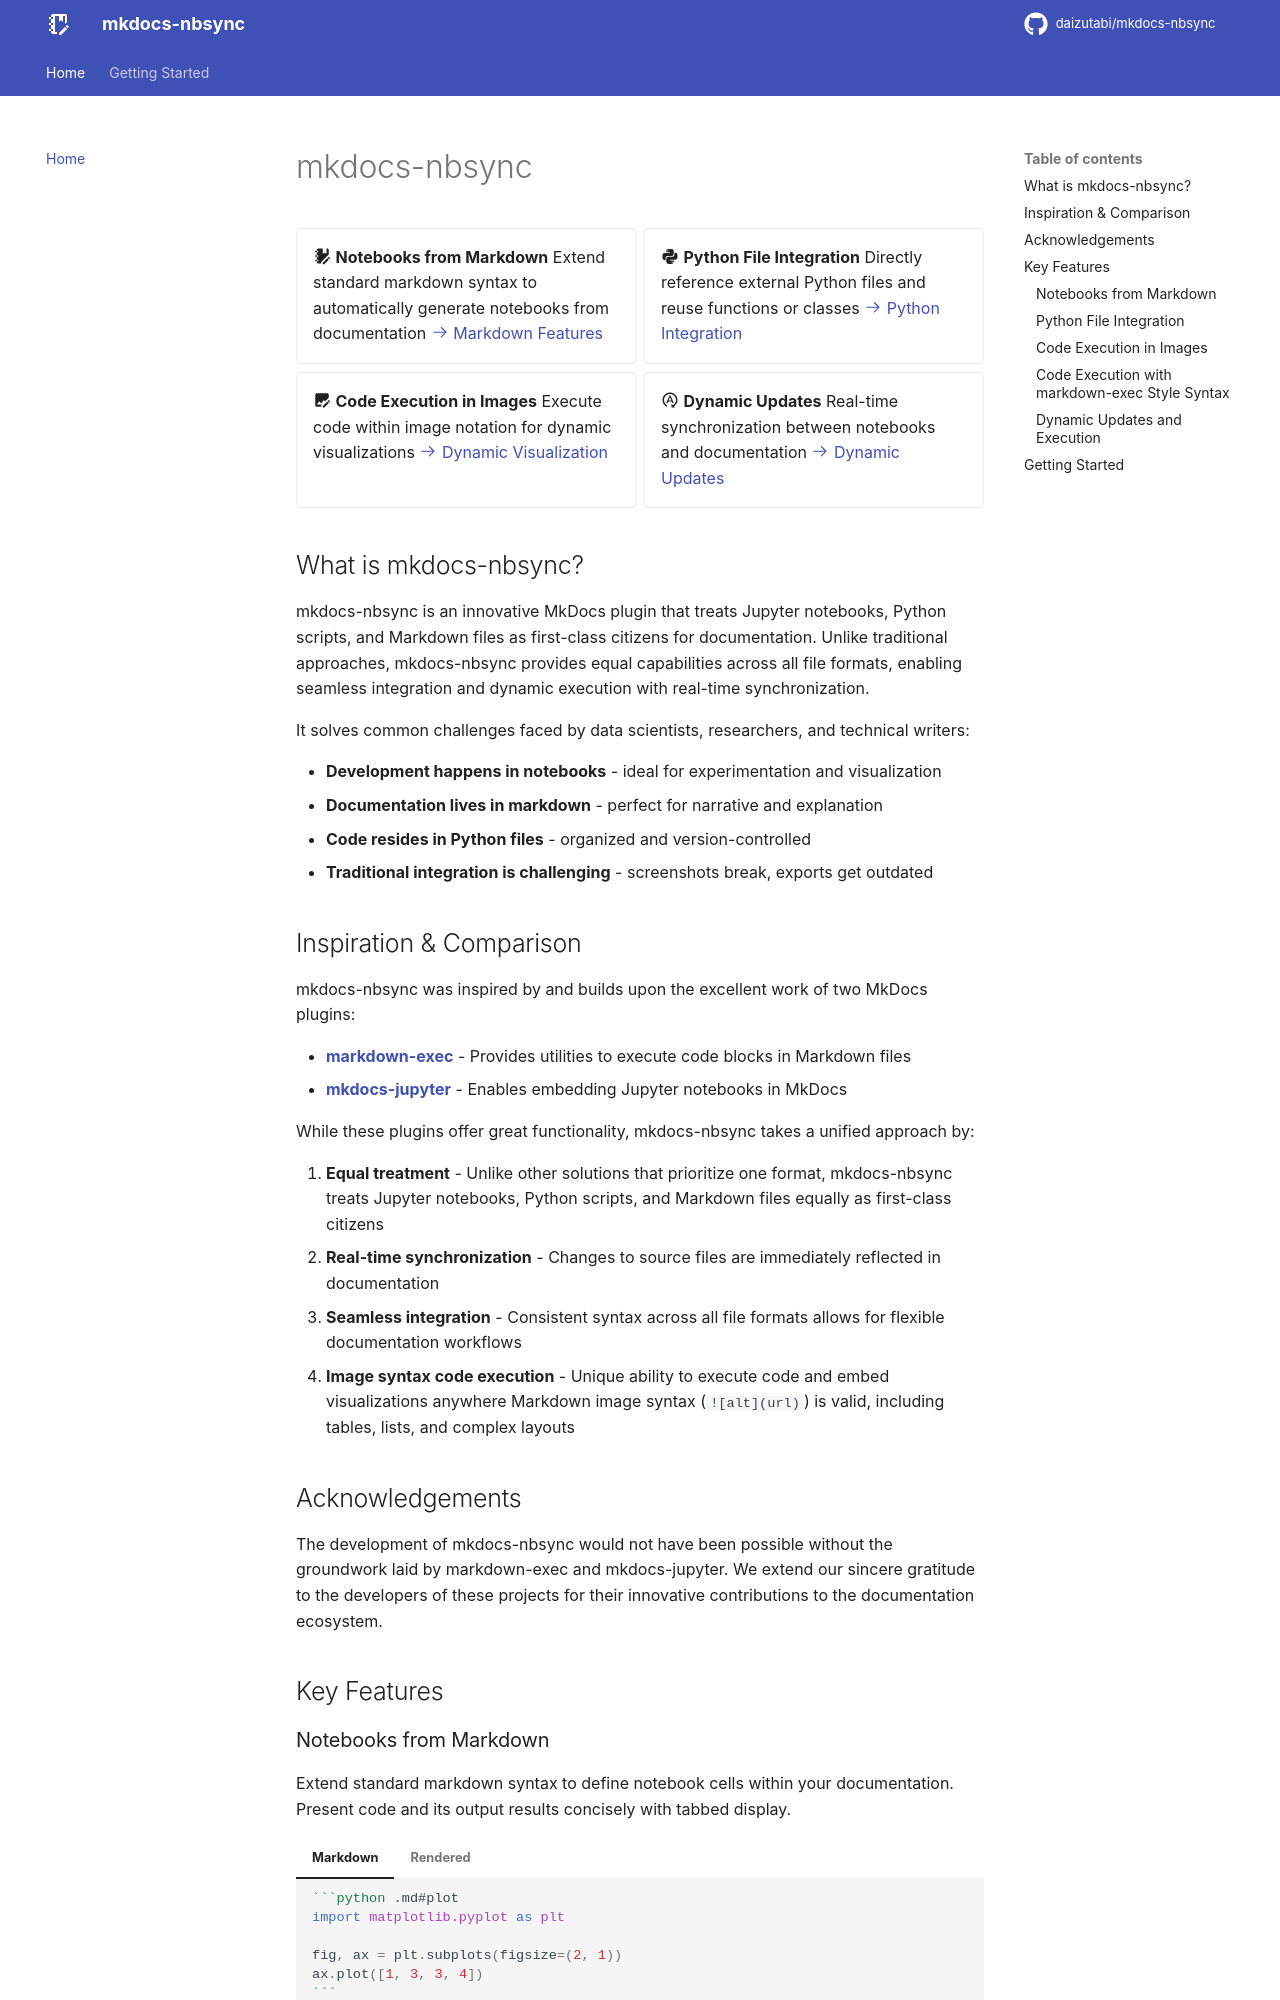

repository: daizutabi/mkdocs-nbsync · page: index.html · generator: mkdocs

# mkdocs-nbsync

<div class="grid cards" markdown>

- :material-notebook-edit: **Notebooks from Markdown**
  Extend standard markdown syntax to automatically generate notebooks from
  documentation
  [:octicons-arrow-right-24: Markdown Features](#notebooks-from-markdown)

- :material-language-python: **Python File Integration**
  Directly reference external Python files and reuse functions or classes
  [:octicons-arrow-right-24: Python Integration](#python-file-integration)

- :material-image-edit: **Code Execution in Images**
  Execute code within image notation for dynamic visualizations
  [:octicons-arrow-right-24: Dynamic Visualization](#code-execution-in-images)

- :material-refresh-auto: **Dynamic Updates**
  Real-time synchronization between notebooks and documentation
  [:octicons-arrow-right-24: Dynamic Updates](#dynamic-updates-and-execution)

</div>

## What is mkdocs-nbsync?

mkdocs-nbsync is an innovative MkDocs plugin that treats Jupyter notebooks,
Python scripts, and Markdown files as first-class citizens for
documentation. Unlike traditional approaches, mkdocs-nbsync provides equal
capabilities across all file formats, enabling seamless integration
and dynamic execution with real-time synchronization.

It solves common challenges faced by data scientists, researchers, and technical
writers:

- **Development happens in notebooks** - ideal for experimentation and visualization
- **Documentation lives in markdown** - perfect for narrative and explanation
- **Code resides in Python files** - organized and version-controlled
- **Traditional integration is challenging** - screenshots break, exports get outdated

## Inspiration & Comparison

mkdocs-nbsync was inspired by and builds upon the excellent work of two MkDocs
plugins:

- [**markdown-exec**](https://pawamoy.github.io/markdown-exec/) - Provides utilities to execute code blocks in Markdown files
- [**mkdocs-jupyter**](https://mkdocs-jupyter.danielfrg.com/) - Enables embedding Jupyter notebooks in MkDocs

While these plugins offer great functionality, mkdocs-nbsync takes a unified
approach by:

1. **Equal treatment** - Unlike other solutions that prioritize one format, mkdocs-nbsync treats Jupyter notebooks, Python scripts, and Markdown files equally as first-class citizens
2. **Real-time synchronization** - Changes to source files are immediately reflected in documentation
3. **Seamless integration** - Consistent syntax across all file formats allows for flexible documentation workflows
4. **Image syntax code execution** - Unique ability to execute code and embed visualizations anywhere Markdown image syntax (`![alt](url)`) is valid, including tables, lists, and complex layouts
